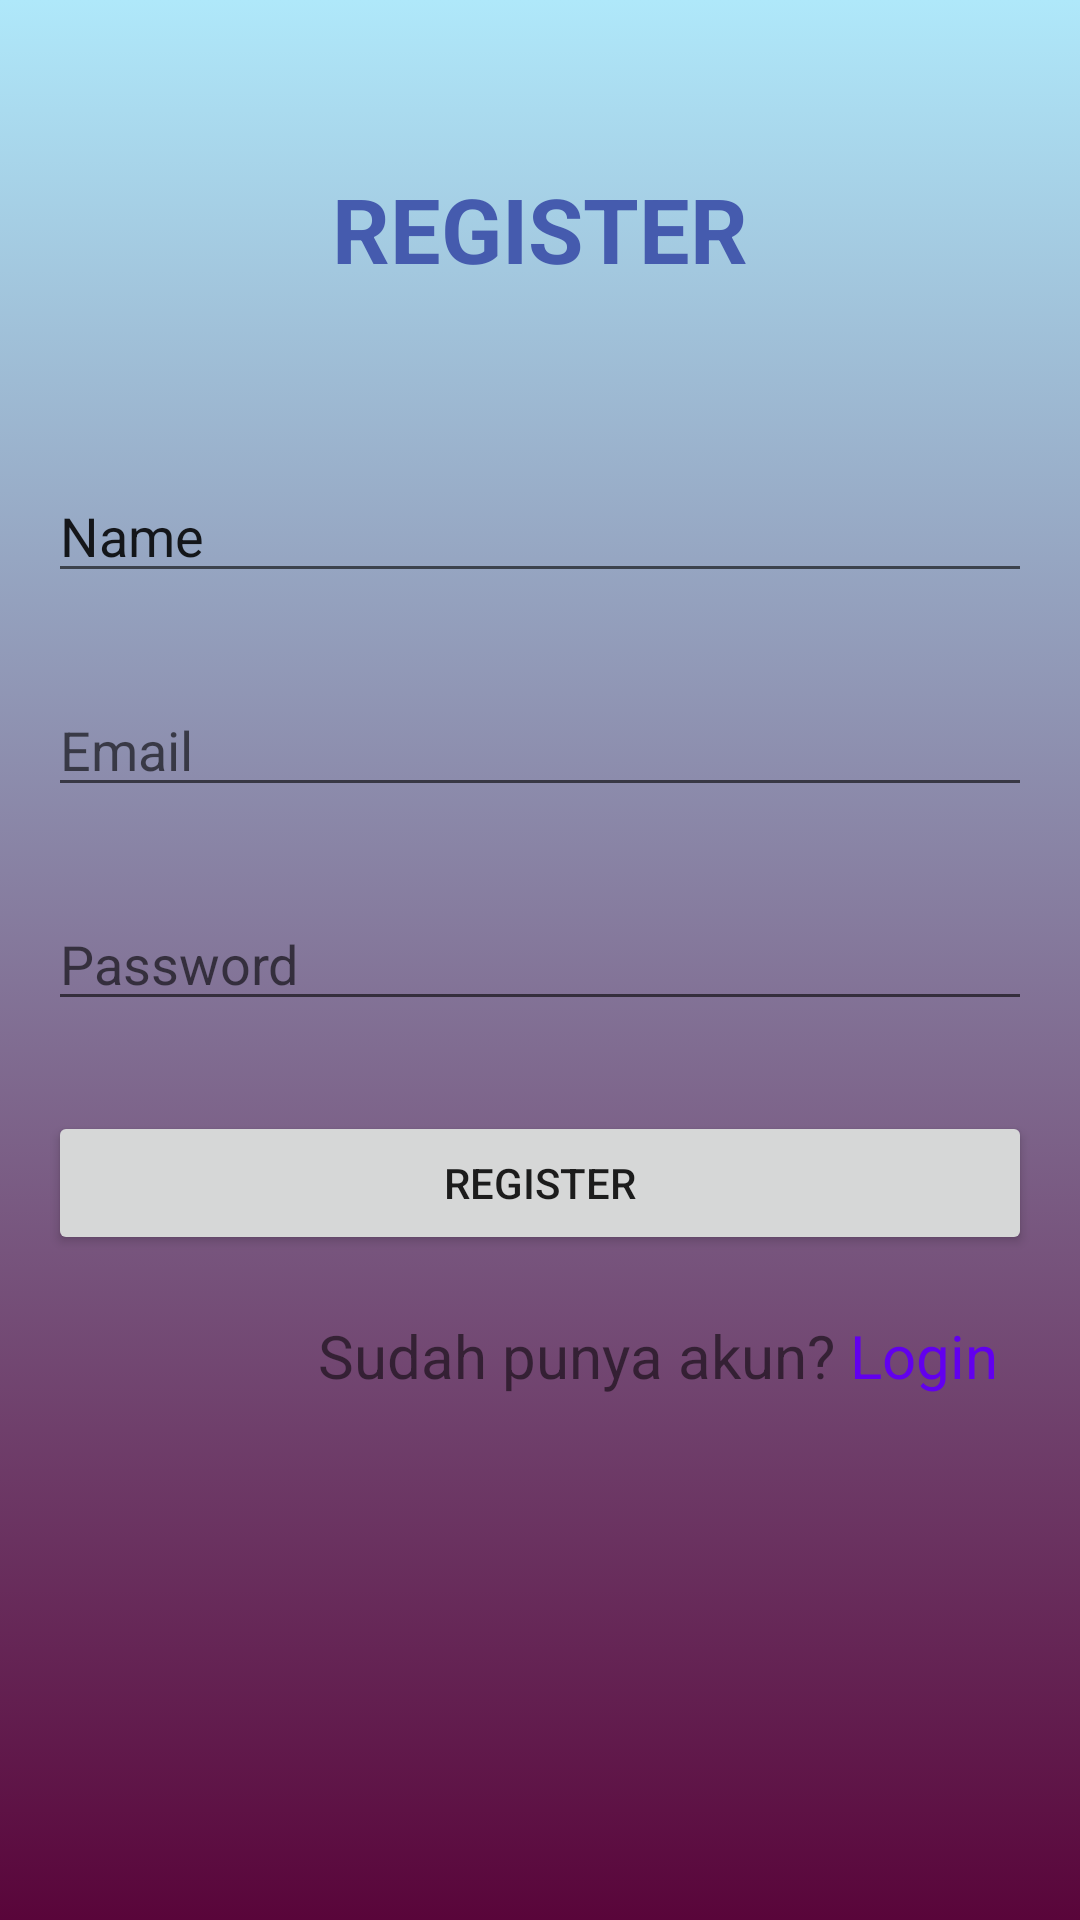

Layout XML and referenced resources for this Android screen:
<!-- AndroidManifest.xml: application theme Theme.MyProjectUTS -->
<!-- res/layout/activity_register.xml -->
<?xml version="1.0" encoding="utf-8"?>
<LinearLayout xmlns:android="http://schemas.android.com/apk/res/android"
    xmlns:app="http://schemas.android.com/apk/res-auto"
    xmlns:tools="http://schemas.android.com/tools"
    android:layout_width="match_parent"
    android:layout_height="match_parent"
    android:background="@drawable/bg_1"
    android:orientation="vertical"
    android:padding="16dp"
    tools:context=".Register">

    <TextView
        android:id="@+id/textView3"
        android:layout_width="match_parent"
        android:layout_height="wrap_content"
        android:layout_gravity="center_horizontal"
        android:layout_marginTop="40dp"
        android:text="REGISTER"
        android:textColor="#455BAE"
        android:textSize="30dp"
        android:textStyle="bold"
        android:textAlignment="center"/>

    <EditText
        android:id="@+id/editTextConfigPassword"
        android:layout_width="match_parent"
        android:layout_height="wrap_content"
        android:layout_below="@id/textView3"
        android:layout_marginTop="60dp"
        android:ems="10"
        android:inputType="textPersonName"
        android:text="Name" />

    <EditText
        android:id="@+id/editTextTextEmailAddress2"
        android:layout_width="match_parent"
        android:layout_height="wrap_content"
        android:layout_below="@id/editTextConfigPassword"
        android:layout_marginTop="30dp"
        android:ems="10"
        android:inputType="textEmailAddress"
        android:hint="Email" />

    <EditText
        android:id="@+id/editTextPassword"
        android:layout_width="match_parent"
        android:layout_height="wrap_content"
        android:layout_below="@id/editTextTextEmailAddress2"
        android:layout_marginTop="30dp"
        android:ems="10"
        android:inputType="textPassword"
        android:hint="Password" />

    <Button
        android:id="@+id/btnRegister"
        android:layout_width="match_parent"
        android:layout_height="wrap_content"
        android:layout_below="@id/editTextPassword"
        android:layout_centerHorizontal="true"
        android:layout_marginTop="30dp"
        android:text="Register" />

    <LinearLayout
        android:layout_width="match_parent"
        android:layout_height="wrap_content"
        android:orientation="horizontal">

        <TextView
            android:id="@+id/textView4"
            android:layout_width="wrap_content"
            android:layout_height="wrap_content"
            android:layout_marginLeft="90dp"
            android:layout_marginTop="20dp"
            android:text="Sudah punya akun?"
            android:textSize="20dp"/>

        <TextView
            android:id="@+id/tvLogin"
            android:layout_width="match_parent"
            android:layout_height="wrap_content"
            android:layout_marginLeft="5dp"
            android:layout_marginTop="20dp"
            android:layout_toEndOf="@id/textView4"
            android:layout_toRightOf="@id/textView4"
            android:text="Login"
            android:textColor="#FF6200EE"
            android:textSize="20dp" />

    </LinearLayout>

</LinearLayout>
<!-- resources referenced by this layout -->
<resources>
  <!-- drawable bg_1 (drawable) -->
  <?xml version="1.0" encoding="utf-8"?>
  <selector xmlns:android="http://schemas.android.com/apk/res/android">
      <item>
          <shape android:shape="rectangle">
  
  
              <gradient
                  android:startColor="#59053A"
                  android:endColor="#AFE8FA"
                  android:angle="90"/>
          </shape>
      </item>
  </selector>
  <style name="Theme.MyProjectUTS" parent="Theme.MaterialComponents.Light.NoActionBar">
          
          <item name="colorPrimary">@color/purple_500</item>
          <item name="colorPrimaryVariant">@color/purple_700</item>
          <item name="colorOnPrimary">@color/white</item>
          
          <item name="colorSecondary">@color/teal_200</item>
          <item name="colorSecondaryVariant">@color/teal_700</item>
          <item name="colorOnSecondary">@color/black</item>
          
          <item name="android:statusBarColor">?attr/colorPrimaryVariant</item>
          
      </style>
  <!-- not gathered from this repository: default colours our renderer supplied (Android Studio template values) -->
  <color name="purple_500">#FF6200EE</color>
  <color name="purple_700">#FF3700B3</color>
  <color name="teal_200">#FF03DAC5</color>
  <color name="teal_700">#FF018786</color>
  <color name="black">#FF000000</color>
  <color name="white">#FFFFFFFF</color>
</resources>
